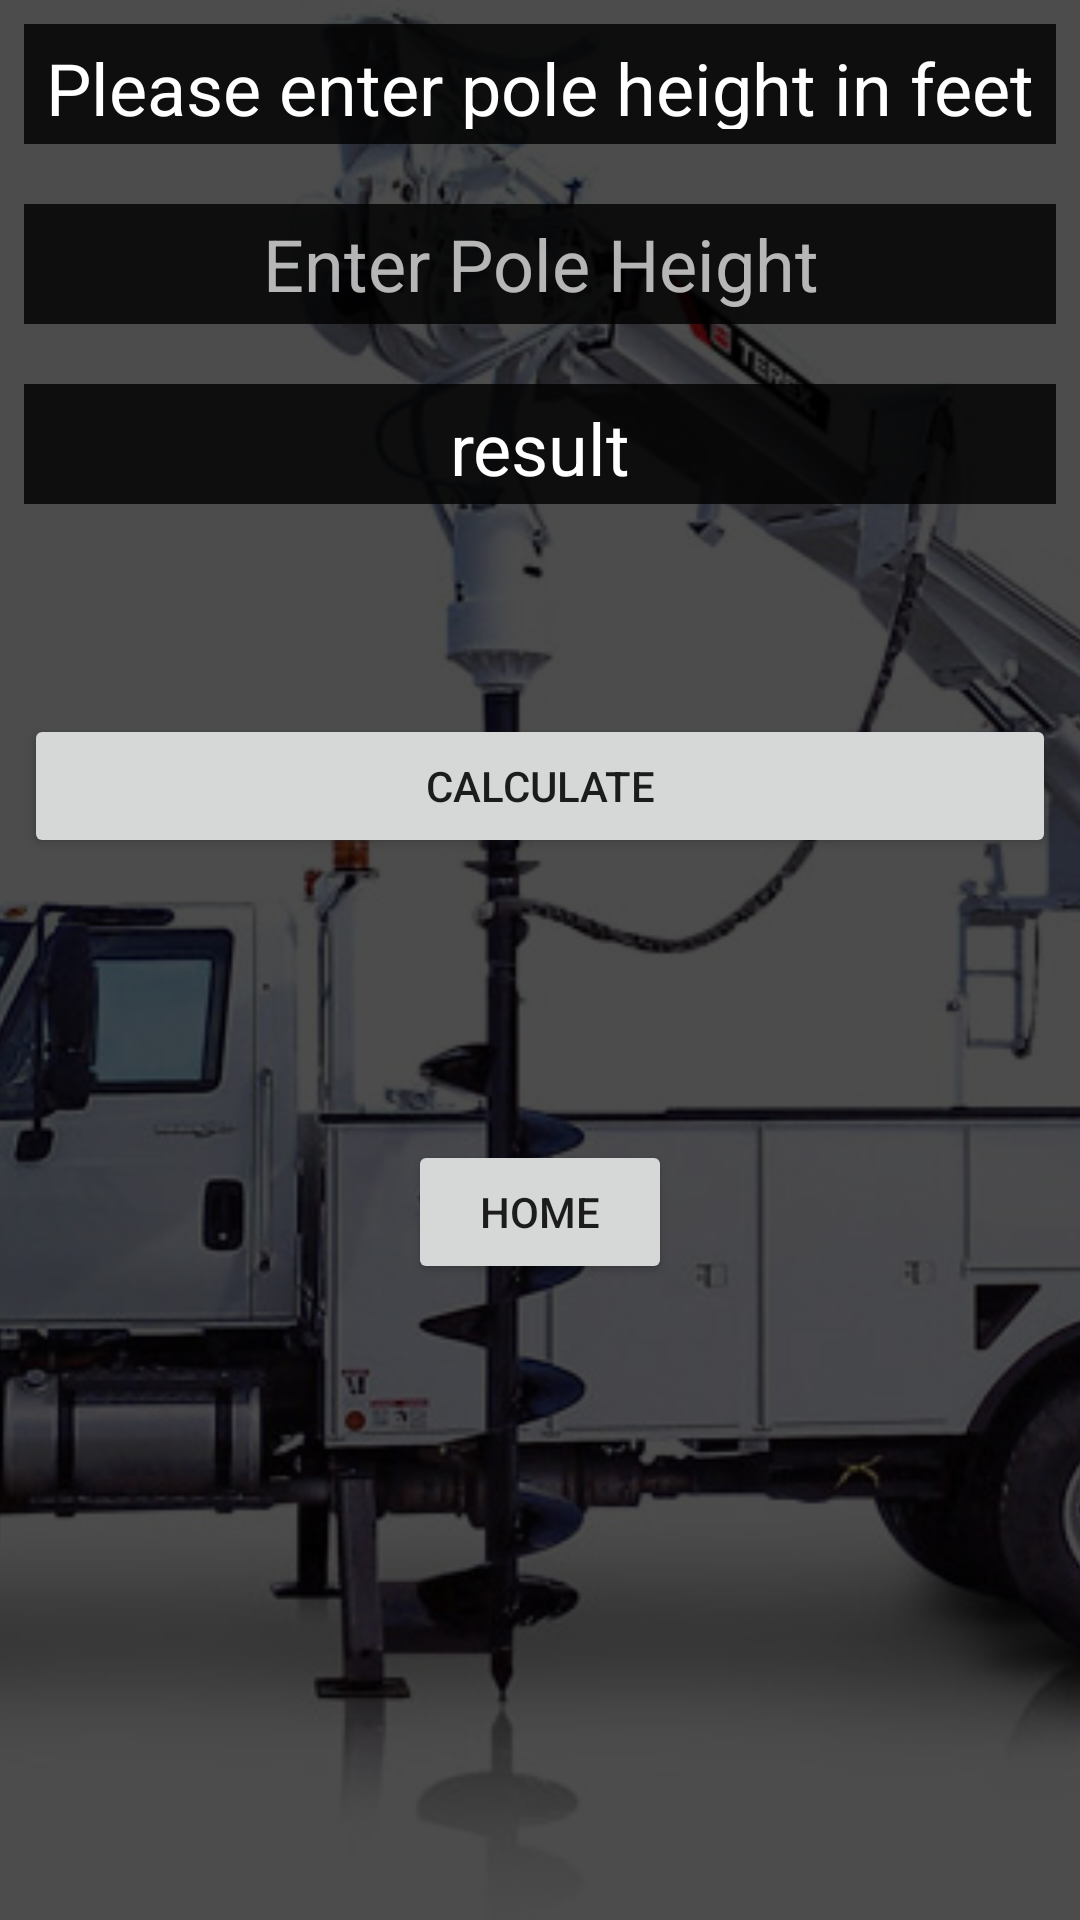

This screen was rendered from an Android layout file. Write that file and the resources it references.
<!-- AndroidManifest.xml: application theme Theme.AppCompat.Light.NoActionBar -->
<!-- res/layout/activity_pole_hole.xml -->
<?xml version="1.0" encoding="utf-8"?>
<android.support.constraint.ConstraintLayout xmlns:android="http://schemas.android.com/apk/res/android"
    xmlns:app="http://schemas.android.com/apk/res-auto"
    xmlns:tools="http://schemas.android.com/tools"
    android:layout_width="match_parent"
    android:layout_height="match_parent"
    tools:context="calc.constr.linecalc.PoleHole">

    <Button
        android:id="@+id/poleHoleCalc"
        android:layout_width="match_parent"
        android:layout_height="wrap_content"
        android:layout_marginEnd="8dp"
        android:layout_marginLeft="8dp"
        android:layout_marginRight="8dp"
        android:layout_marginStart="8dp"
        android:layout_marginTop="70dp"
        android:text="Calculate"
        app:layout_constraintHorizontal_bias="0.0"
        app:layout_constraintLeft_toLeftOf="@+id/frameLayout2"
        app:layout_constraintRight_toRightOf="@+id/frameLayout2"
        app:layout_constraintTop_toBottomOf="@+id/holeResult" />

    <FrameLayout
        android:id="@+id/frameLayout2"
        android:layout_width="0dp"
        android:layout_height="0dp"
        app:layout_constraintBottom_toBottomOf="parent"
        app:layout_constraintHorizontal_bias="0.0"
        app:layout_constraintLeft_toLeftOf="parent"
        app:layout_constraintRight_toRightOf="parent"
        app:layout_constraintTop_toTopOf="parent">

        <ImageView
            android:id="@+id/imageView3"
            android:layout_width="match_parent"
            android:layout_height="match_parent"
            android:scaleType="centerCrop"
            android:visibility="visible"
            app:srcCompat="@drawable/c4000diggerderrick"
            tools:layout_editor_absoluteX="8dp"
            tools:layout_editor_absoluteY="8dp" />

    </FrameLayout>

    <TextView
        android:id="@+id/textView"
        android:layout_width="0dp"
        android:layout_height="40dp"
        android:layout_marginEnd="8dp"
        android:layout_marginLeft="8dp"
        android:layout_marginRight="8dp"
        android:layout_marginStart="8dp"
        android:layout_marginTop="8dp"
        android:background="#d0000000"
        android:foregroundGravity="center_vertical|center_horizontal|center"
        android:paddingBottom="5dp"
        android:paddingTop="5dp"
        android:text="Please enter pole height in feet"
        android:textAlignment="center"
        android:textColor="@android:color/background_light"
        android:textSize="24sp"
        app:layout_constraintHorizontal_bias="0.0"
        app:layout_constraintLeft_toLeftOf="parent"
        app:layout_constraintRight_toRightOf="parent"
        app:layout_constraintTop_toTopOf="parent" />

    <Button
        android:id="@+id/poleHoleHome"
        android:layout_width="wrap_content"
        android:layout_height="wrap_content"
        android:layout_marginBottom="8dp"
        android:layout_marginEnd="8dp"
        android:layout_marginLeft="8dp"
        android:layout_marginRight="8dp"
        android:layout_marginTop="8dp"
        android:text="Home"
        app:layout_constraintBottom_toBottomOf="@+id/frameLayout2"
        app:layout_constraintLeft_toLeftOf="parent"
        app:layout_constraintRight_toRightOf="parent"
        app:layout_constraintTop_toBottomOf="@+id/holeResult"
        android:layout_marginStart="8dp" />

    <EditText
        android:id="@+id/holeEditText"
        android:layout_width="0dp"
        android:layout_height="40dp"
        android:layout_marginEnd="8dp"
        android:layout_marginLeft="8dp"
        android:layout_marginRight="8dp"
        android:layout_marginStart="8dp"
        android:layout_marginTop="20dp"
        android:background="#d0000000"
        android:ems="10"
        android:hint="Enter Pole Height"
        android:inputType="numberDecimal"
        android:textAlignment="center"
        android:textColor="@android:color/background_light"
        android:textColorHint="?android:attr/textColorHintInverse"
        android:textColorLink="@android:color/holo_orange_light"
        android:textSize="24sp"
        app:layout_constraintHorizontal_bias="0.0"
        app:layout_constraintLeft_toLeftOf="parent"
        app:layout_constraintRight_toRightOf="parent"
        app:layout_constraintTop_toBottomOf="@+id/textView" />

    <TextView
        android:id="@+id/holeResult"
        android:layout_width="0dp"
        android:layout_height="40dp"
        android:layout_marginEnd="8dp"
        android:layout_marginLeft="8dp"
        android:layout_marginRight="8dp"
        android:layout_marginStart="8dp"
        android:layout_marginTop="20dp"
        android:background="#d0000000"
        android:paddingTop="5dp"
        android:text="result"
        android:textAlignment="center"
        android:textColor="@android:color/background_light"
        android:textSize="24sp"
        app:layout_constraintHorizontal_bias="0.0"
        app:layout_constraintLeft_toLeftOf="parent"
        app:layout_constraintRight_toRightOf="parent"
        app:layout_constraintTop_toBottomOf="@+id/holeEditText" />

</android.support.constraint.ConstraintLayout>
<!-- resources referenced by this layout -->
<resources>
  <!-- drawable c4000diggerderrick: jpg bitmap (drawable, 111767 bytes) -->
</resources>
